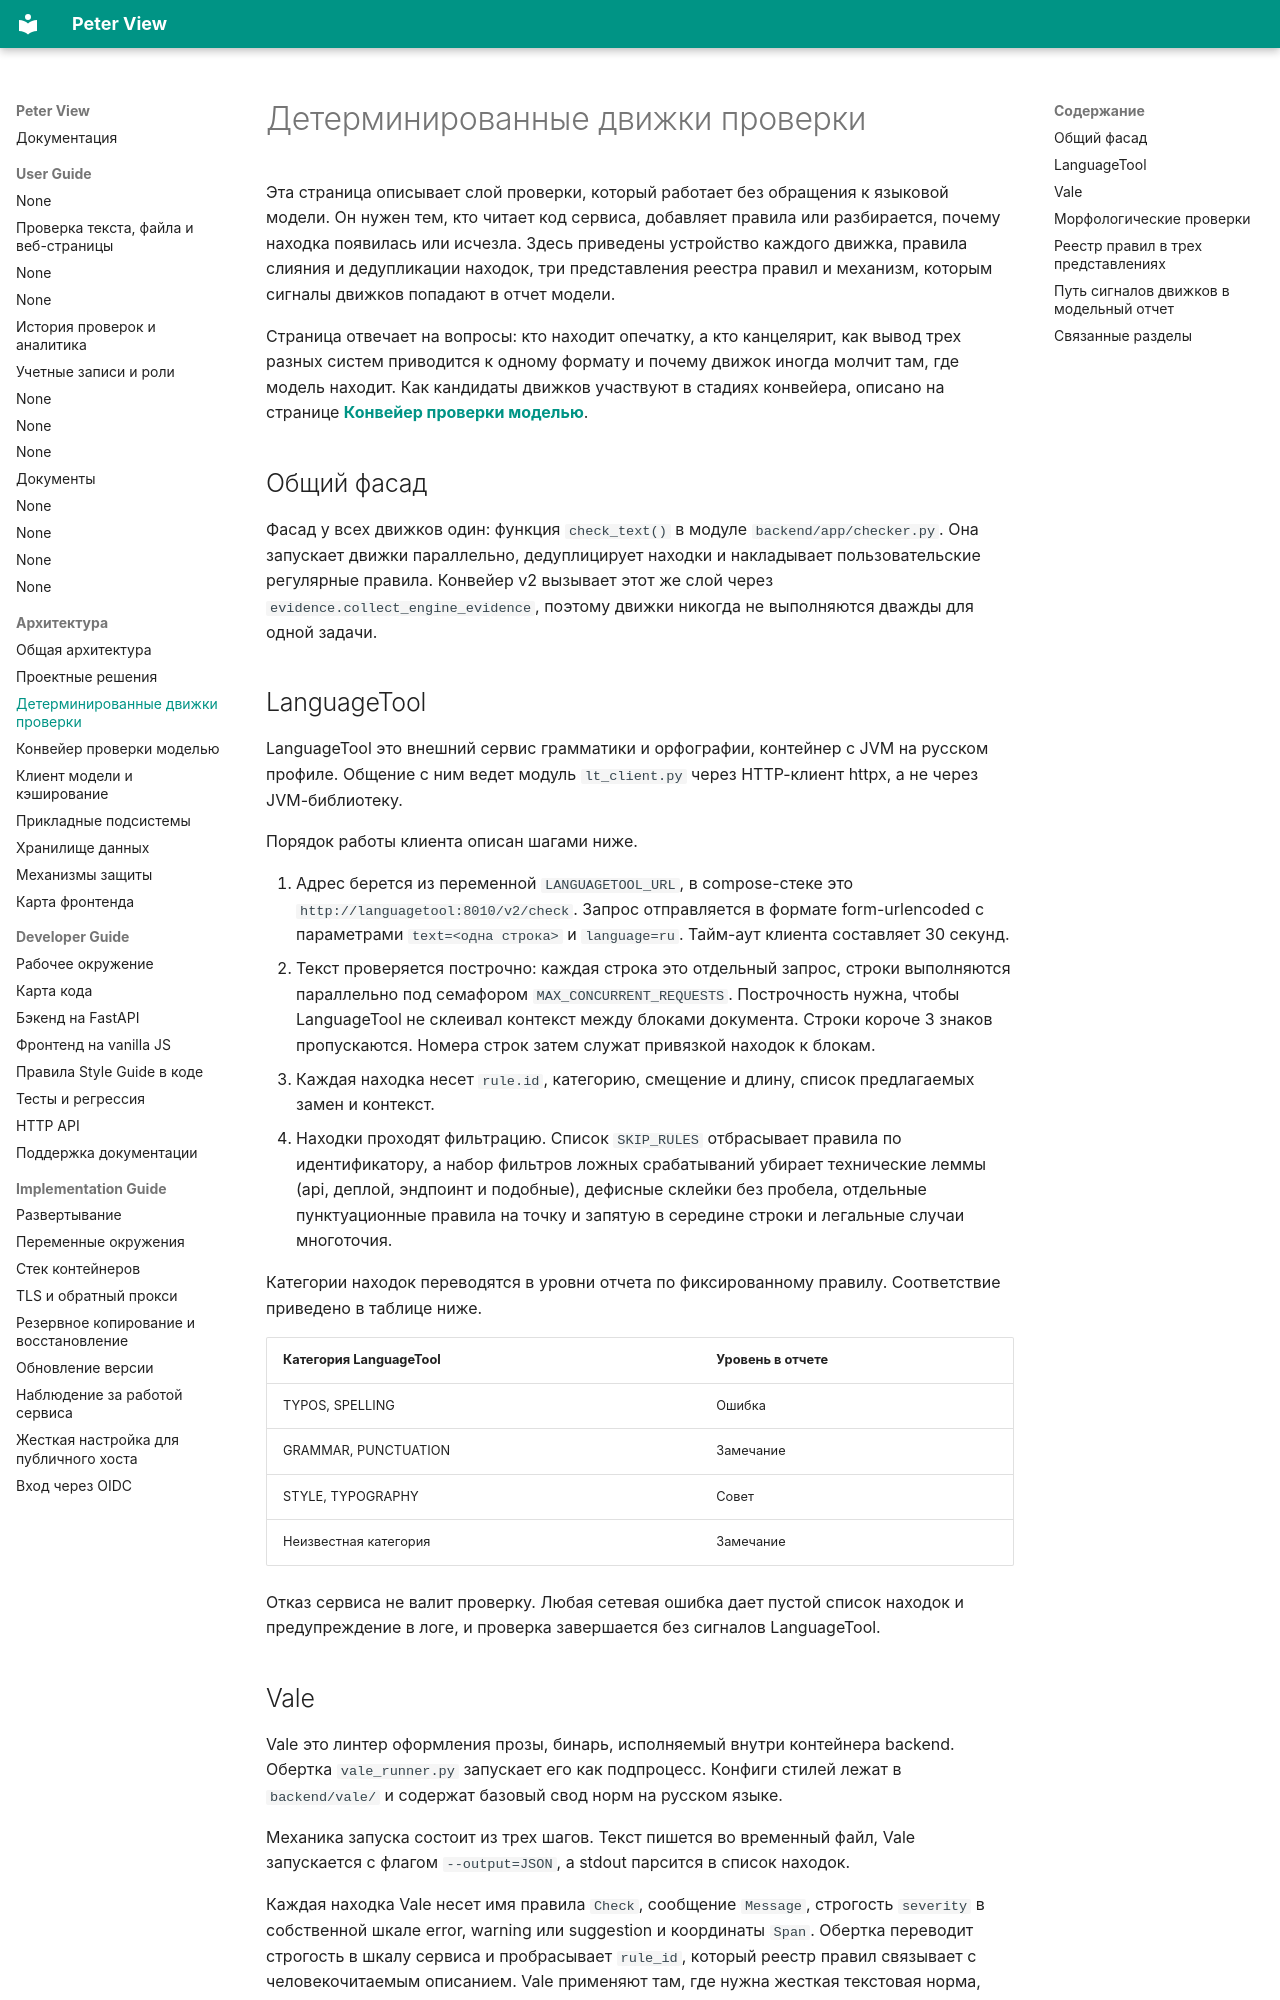

repository: BadWisher/Peter-View · page: arch/engines/index.html · generator: mkdocs

# Детерминированные движки проверки

Эта страница описывает слой проверки, который работает без обращения к
языковой модели. Он нужен тем, кто читает код сервиса, добавляет правила или
разбирается, почему находка появилась или исчезла. Здесь приведены устройство
каждого движка, правила слияния и дедупликации находок, три представления
реестра правил и механизм, которым сигналы движков попадают в отчет модели.

Страница отвечает на вопросы: кто находит опечатку, а кто канцелярит, как
вывод трех разных систем приводится к одному формату и почему движок иногда
молчит там, где модель находит. Как кандидаты движков участвуют в стадиях
конвейера, описано на странице [**Конвейер проверки моделью**](pipeline.md).

## Общий фасад

Фасад у всех движков один: функция `check_text()` в модуле
`backend/app/checker.py`. Она запускает движки параллельно, дедуплицирует
находки и накладывает пользовательские регулярные правила. Конвейер v2
вызывает этот же слой через `evidence.collect_engine_evidence`, поэтому
движки никогда не выполняются дважды для одной задачи.

## LanguageTool

LanguageTool это внешний сервис грамматики и орфографии, контейнер с JVM на
русском профиле. Общение с ним ведет модуль `lt_client.py` через HTTP-клиент
httpx, а не через JVM-библиотеку.

Порядок работы клиента описан шагами ниже.

1. Адрес берется из переменной `LANGUAGETOOL_URL`, в compose-стеке это
   `http://languagetool:8010/v2/check`. Запрос отправляется в формате
   form-urlencoded с параметрами `text=<одна строка>` и `language=ru`.
   Тайм-аут клиента составляет 30 секунд.
2. Текст проверяется построчно: каждая строка это отдельный запрос, строки
   выполняются параллельно под семафором `MAX_CONCURRENT_REQUESTS`. Построчность
   нужна, чтобы LanguageTool не склеивал контекст между блоками документа.
   Строки короче 3 знаков пропускаются. Номера строк затем служат привязкой
   находок к блокам.
3. Каждая находка несет `rule.id`, категорию, смещение и длину, список
   предлагаемых замен и контекст.
4. Находки проходят фильтрацию. Список `SKIP_RULES` отбрасывает правила по
   идентификатору, а набор фильтров ложных срабатываний убирает технические
   леммы (api, деплой, эндпоинт и подобные), дефисные склейки без пробела,
   отдельные пунктуационные правила на точку и запятую в середине строки и
   легальные случаи многоточия.

Категории находок переводятся в уровни отчета по фиксированному правилу.
Соответствие приведено в таблице ниже.

| Категория LanguageTool | Уровень в отчете |
|---|---|
| TYPOS, SPELLING | Ошибка |
| GRAMMAR, PUNCTUATION | Замечание |
| STYLE, TYPOGRAPHY | Совет |
| Неизвестная категория | Замечание |

Отказ сервиса не валит проверку. Любая сетевая ошибка дает пустой список
находок и предупреждение в логе, и проверка завершается без сигналов
LanguageTool.
